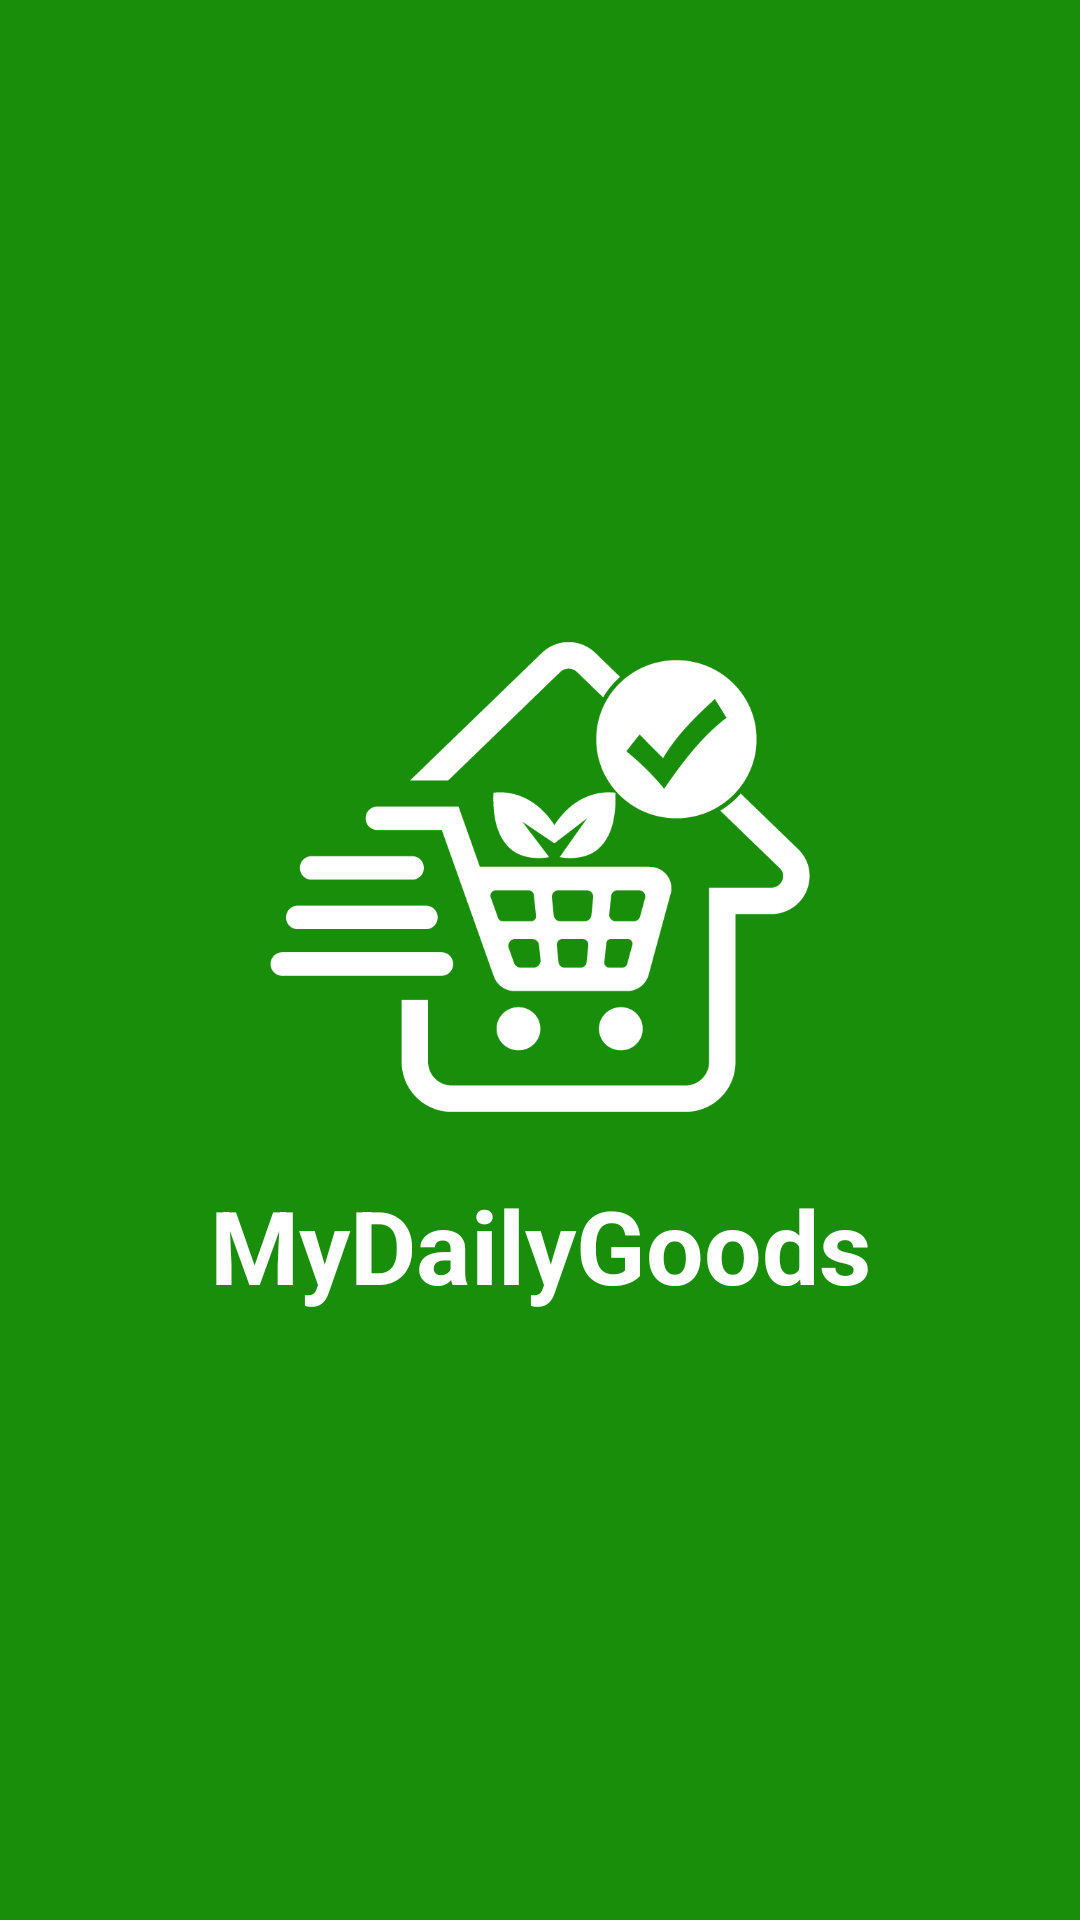

Produce the Android XML layout that renders to this screen, including the resource entries it uses.
<!-- AndroidManifest.xml: activity theme Theme.MyDailyGoodsCustomer.NoActionBar -->
<!-- res/layout/activity_splash.xml -->
<?xml version="1.0" encoding="utf-8"?>
<RelativeLayout xmlns:android="http://schemas.android.com/apk/res/android"
    xmlns:app="http://schemas.android.com/apk/res-auto"
    xmlns:tools="http://schemas.android.com/tools"
    android:layout_width="match_parent"
    android:layout_height="match_parent"
    android:background="@color/toolbar_dark_green"
    android:gravity="center"
    tools:context=".UI.Activities.SplashActivity">

    <androidx.appcompat.widget.AppCompatImageView
        android:id="@+id/splashLogoAppCompatImageView"
        android:layout_width="180dp"
        android:layout_height="180dp"
        android:layout_centerHorizontal="true"
        android:src="@drawable/mydailygoods_white" />

    <com.google.android.material.textview.MaterialTextView
        android:id="@+id/mdgCustomerTextView"
        android:layout_width="match_parent"
        android:layout_height="wrap_content"
        android:layout_below="@+id/splashLogoAppCompatImageView"
        android:layout_marginTop="10dp"
        android:text="@string/app_name"
        android:textAlignment="center"
        android:textSize="34sp"
        android:textColor="@color/white"
        android:textStyle="bold" />

</RelativeLayout>
<!-- resources referenced by this layout -->
<resources>
  <color name="toolbar_dark_green">#198E0A</color>
  <color name="white">#FFFFFFFF</color>
  <!-- drawable mydailygoods_white: png bitmap (drawable, 20042 bytes) -->
  <string name="app_name">MyDailyGoods</string>
  <style name="Theme.MyDailyGoodsCustomer.NoActionBar">
  
          <item name="windowActionBar">false</item>
          <item name="windowNoTitle">true</item>
  
      </style>
</resources>
